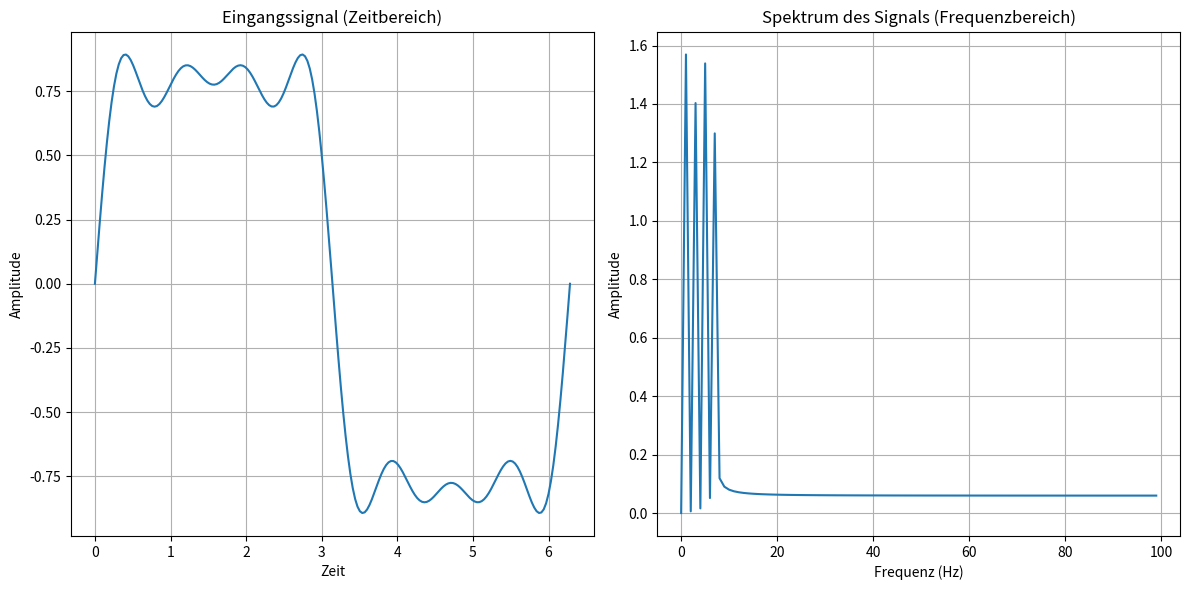

Write Python code to recreate this figure.
import numpy as np
import matplotlib.pyplot as plt

def dft(numberOfValues, realIn, imaginaryIn, realOut, imaginaryOut, Direction):
    for k in range(numberOfValues):
        realOut[k] = 0.0
        imaginaryOut[k] = 0.0
        for n in range(numberOfValues):
            angle = Direction * 2 * np.pi * k * n / numberOfValues
            realOut[k] += realIn[n] * np.cos(angle) + imaginaryIn[n] * np.sin(angle)
            imaginaryOut[k] += -realIn[n] * np.sin(angle) + imaginaryIn[n] * np.cos(angle)

def cartToPolar(realIn: list, imgIn: list, ampOut: list, angOut: list): 
    ampOut.clear()
    angOut.clear()
    for i in range(len(realIn)):
        ampOut.append(np.sqrt(realIn[i]**2 + imgIn[i]**2))
        angOut.append(np.arctan2(imgIn[i], realIn[i]))

def polarToCart(ampIn: list, angIn: list, realOut: list, imgOut: list): 
    realOut.clear()
    imgOut.clear()
    for i in range(len(ampIn)):
        realOut.append(ampIn[i] * np.cos(angIn[i]))
        imgOut.append(ampIn[i] * np.sin(angIn[i]))

def create_signal(N):
    x = np.linspace(0, 2 * np.pi, N)
    
    y1 = np.sin(x)  
    y2 = 0.3 * np.sin(3*x)  
    y3 = 0.2 * np.sin(5*x)
    y4 = 0.125 * np.sin(7*x)
    
    signal = y1+y2+y3+y4
    return x, signal

def plot_signal_and_spectrum(x, signal, realOut, imaginaryOut, N):
    plt.figure(figsize=(12, 6))
    plt.subplot(1, 2, 1)
    plt.plot(x, signal, label="Überlagertes Signal")
    plt.title("Eingangssignal (Zeitbereich)")
    plt.xlabel("Zeit")
    plt.ylabel("Amplitude")
    plt.grid(True)
    
    plt.subplot(1, 2, 2)
    plt.plot(range(N // 2), np.abs(realOut[:N // 2]), label="Magnitude")
    plt.title("Spektrum des Signals (Frequenzbereich)")
    plt.xlabel("Frequenz (Hz)")
    plt.ylabel("Amplitude")
    plt.grid(True)
    
    plt.tight_layout()
    plt.show()

if __name__ == "__main__":
    N = 200
    x, signal = create_signal(N)

    realIn = signal
    imaginaryIn = [0.0] * N
    realOut = [0.0] * N
    imaginaryOut = [0.0] * N
    
    dft(N, realIn, imaginaryIn, realOut, imaginaryOut, Direction=1)

    plot_signal_and_spectrum(x, signal, realOut, imaginaryOut, N)

    #dft(N, realOut, imaginaryOut, realIn, imaginaryIn, Direction=-1)
    #plot_signal_and_spectrum(x, signal, realIn, imaginaryIn, N)

